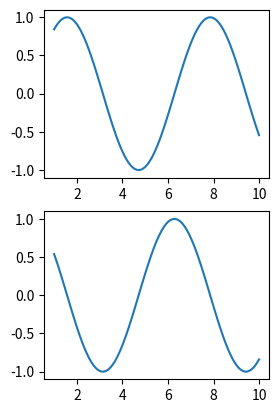

The matplotlib source for this figure:
import matplotlib.pyplot as plt
import numpy as np


# 绘制直线
def drawine():
    plt.plot([0, 2], [1, 4])
    plt.show()

#  绘制折线图
def drwanoline():
    x = [1, 2, 3, 4, 5]
    squares = [1, 4, 9, 16, 25]
    plt.plot(x, squares)
    plt.show()


# 绘制折线图并设置样式
def drawnolineWithtitle():
    datas = [1, 2, 3, 4, 5]
    squares = [1, 4, 9, 16, 25]
    plt.plot(datas, squares, linewidth=5)  # 设置线条宽度
    # 设置图标标题， 并在坐标轴上添加标签
    plt.title('Numbers', fontsize=24)
    plt.xlabel('datas', fontsize=14)
    plt.ylabel('squares', fontsize=14)
    plt.show()


# 绘制图片包含中文
def drawwithchina():
    datas = [1, 2, 3, 4, 5]
    squares = [1, 4, 9, 16, 25]
    plt.plot(datas, squares, linewidth=5)
    plt.rcParams['font.sans-serif'] = ['SimHei']
    plt.title('标题设置', fontsize=24)
    plt.xlabel('x轴', fontsize=14)
    plt.ylabel('y轴', fontsize=14)
    plt.show()


# 绘制一元二次方程的曲线
def drawtopng():
    x = range(-100,100)
    y = [i**2 for i in x]
    plt.plot(x, y)
    plt.savefig('result.jpg')
    plt.show()


# 绘制正弦曲线和余弦曲线
def drawsin():
    # 生成x的坐标（0-10的100个等差数列）
    x = np.linspace(0, 10, 100)
    sin_y = np.sin(x)
    # 绘制正弦曲线
    plt.plot(x, sin_y)
    cos_y = np.cos(x)
    plt.plot(x, cos_y)
    plt.show()


# 将画布分为区域，将图画到画布的指定区域
def drawdiffcanvas():
    x = np.linspace(1, 10, 100)
    # 将画布分为2行2列，将图画到画布的1区域
    plt.subplot(2, 2, 1)
    plt.plot(x, np.sin(x))
    plt.subplot(2, 2, 3)
    plt.plot(x, np.cos(x))
    plt.show()






if __name__ == '__main__':
    #drawine()
    #drwanoline()
    #drawnolineWithtitle()
    #drawwithchina()
    #drawtopng()
    #drawsin()
    drawdiffcanvas()